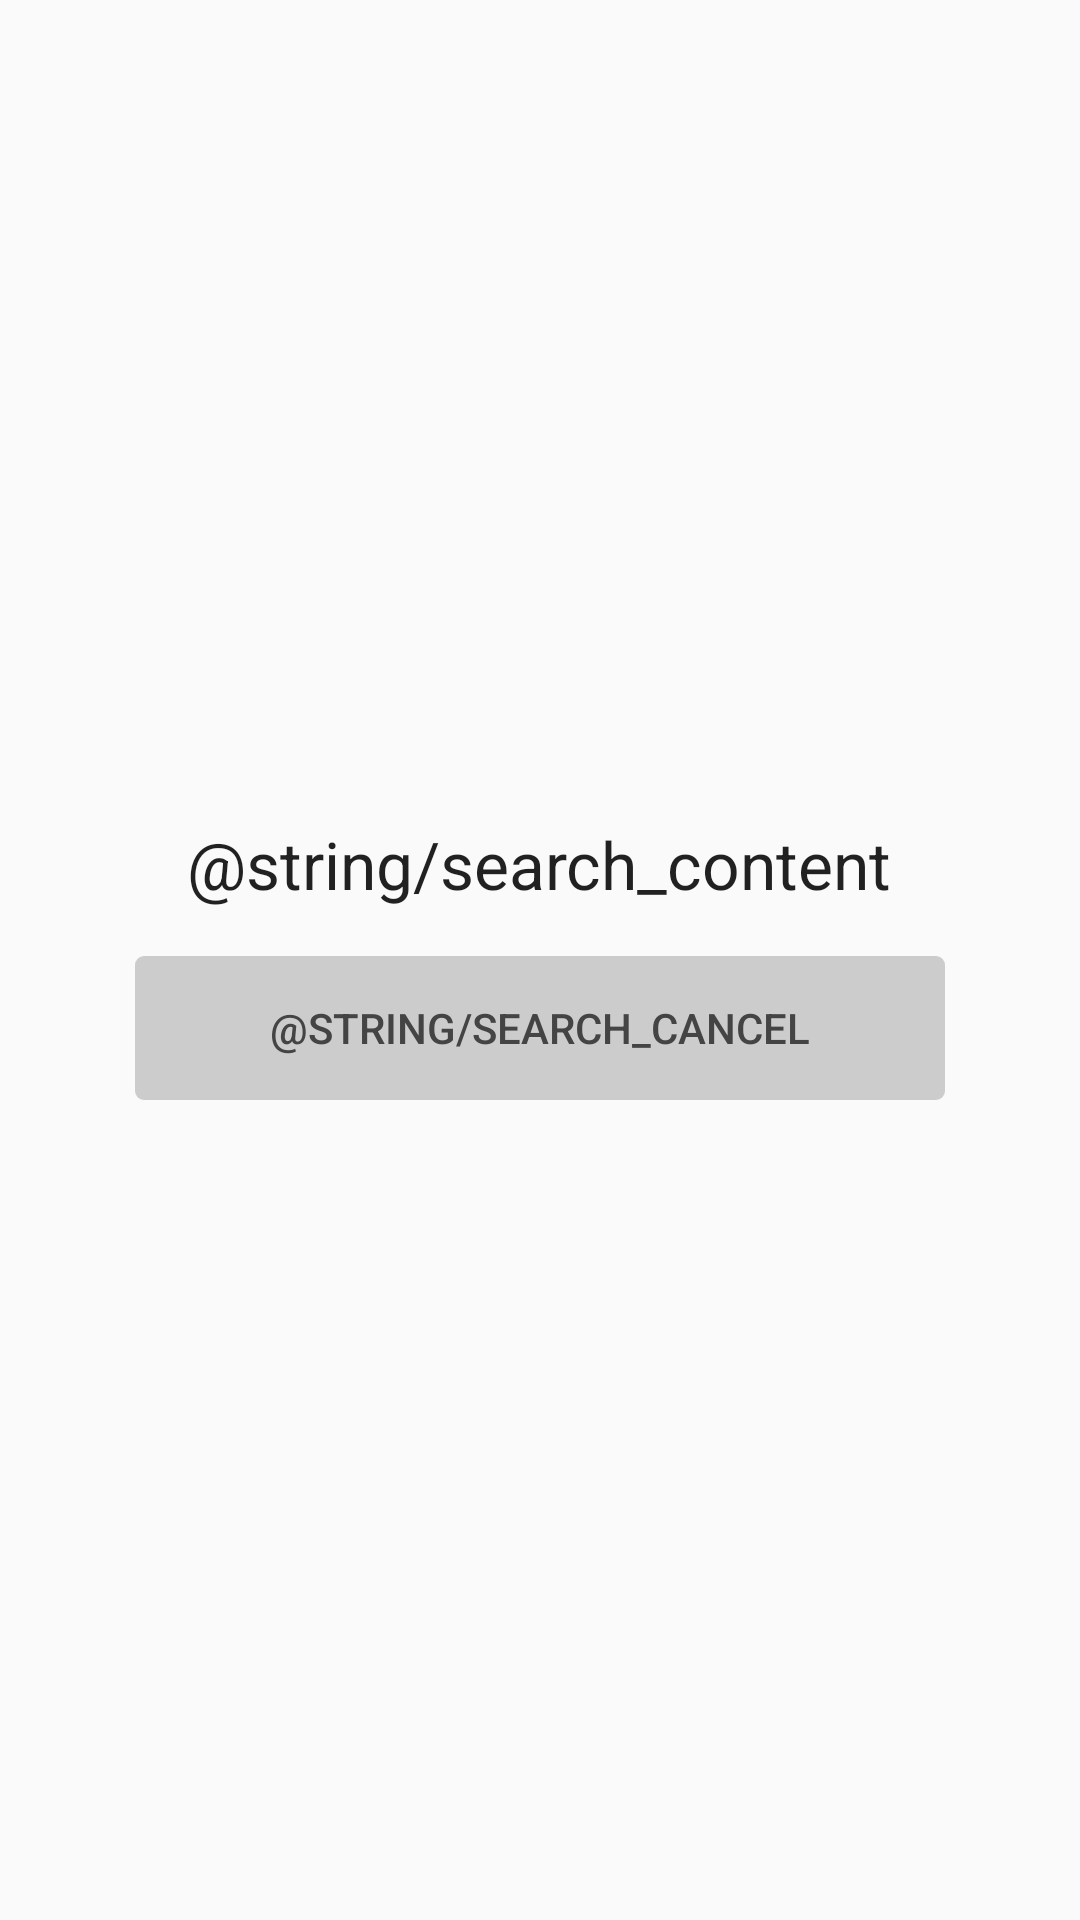

Write the Android layout XML for this screen, with the resource values it uses.
<!-- AndroidManifest.xml: application theme AppTheme -->
<!-- res/layout/activity_seach.xml -->
<LinearLayout xmlns:android="http://schemas.android.com/apk/res/android"
    xmlns:tools="http://schemas.android.com/tools"
    android:layout_width="match_parent"
    android:layout_height="match_parent"
    android:gravity="center_horizontal|center_vertical"
    android:orientation="vertical"
    android:paddingBottom="@dimen/activity_vertical_margin"
    android:paddingLeft="@dimen/activity_horizontal_margin"
    android:paddingRight="@dimen/activity_horizontal_margin"
    android:paddingTop="@dimen/activity_vertical_margin"
    tools:context=".activies.StartActivity">

    <TextView
        android:layout_width="wrap_content"
        android:layout_height="wrap_content"
        android:layout_gravity="center_horizontal"
        android:layout_marginBottom="16dp"
        android:textAppearance="?android:attr/textAppearanceLarge"
        android:text="@string/search_content"/>

    <Button
        android:id="@+id/cancel_search_button"
        android:text="@string/search_cancel"
        style="@style/button.search"/>

</LinearLayout>
<!-- resources referenced by this layout -->
<resources>
  <dimen name="activity_horizontal_margin">16dp</dimen>
  <dimen name="activity_vertical_margin">16dp</dimen>
  <string name="search_cancel">إلغاء</string>
  <string name="search_content">جاري البحث</string>
  <style name="button.search">
          <item name="colorControlHighlight">@color/grey</item>
          <item name="colorButtonNormal">@color/lightGrey</item>
          <item name="android:textColor">@color/grey</item>
      </style>
  <style name="AppTheme" parent="Theme.AppCompat.Light.DarkActionBar">
          
          <item name="colorPrimary">@color/colorPrimary</item>
          <item name="colorPrimaryDark">@color/colorPrimaryDark</item>
          <item name="colorAccent">@color/colorAccent</item>
          <item name="android:actionBarStyle">@style/NamelessActionBar</item>
          <item name="actionBarStyle">@style/NamelessActionBar</item>
          <item name="android:homeAsUpIndicator">@mipmap/close</item>
      </style>
  <color name="grey">#444444</color>
  <color name="lightGrey">#ccc</color>
  <color name="colorPrimary">#4BBF9D</color>
  <color name="colorPrimaryDark">#37997D</color>
  <color name="colorAccent">#37997D</color>
  <style name="NamelessActionBar" parent="@style/Widget.AppCompat.ActionBar">
          <item name="android:background">@drawable/actionbar_background</item>
          <item name="background">@drawable/actionbar_background</item>
          <item name="elevation">0dp</item>
      </style>
</resources>
